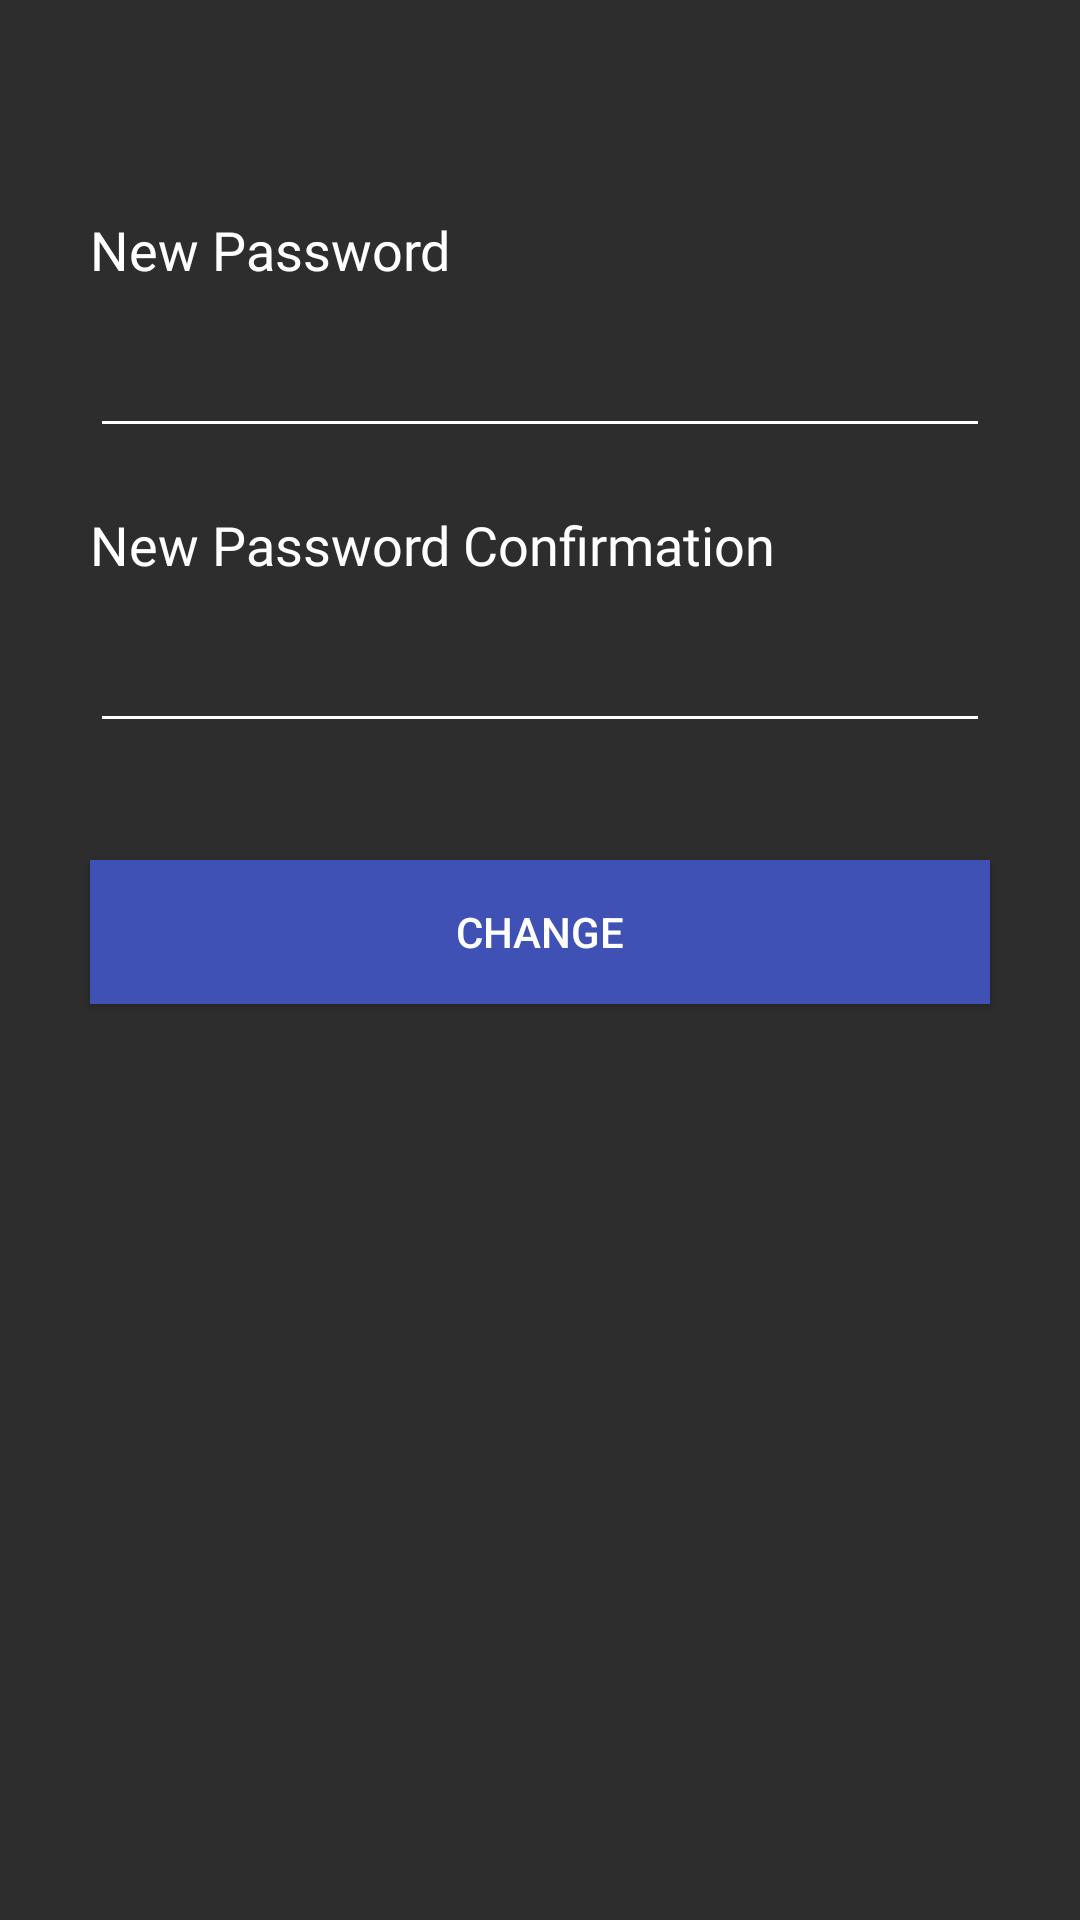

The Android layout XML behind this screen, and the referenced resources:
<!-- AndroidManifest.xml: application theme AppTheme -->
<!-- res/layout/activity_account.xml -->
<?xml version="1.0" encoding="utf-8"?>
<RelativeLayout xmlns:android="http://schemas.android.com/apk/res/android"
    android:layout_width="match_parent"
    android:background="#2d2d2d"
    android:layout_height="match_parent">

    <Button
        android:id="@+id/add2"
        android:layout_width="300dp"
        android:layout_height="wrap_content"
        android:layout_below="@+id/noplate3"
        android:layout_centerHorizontal="true"
        android:layout_marginTop="39dp"
        android:background="@drawable/button_background3"
        android:text="Change"
        android:textColor="@android:color/white" />

    <TextView
        android:id="@+id/np"
        android:layout_width="wrap_content"
        android:layout_height="wrap_content"
        android:layout_above="@+id/noplate3"
        android:layout_alignStart="@+id/noplate2"
        android:layout_marginBottom="54dp"
        android:fontFamily="@font/latoregular"
        android:text="New Password"
        android:textColor="@android:color/white"
        android:textSize="18sp" />

    <TextView
        android:id="@+id/textView30"
        android:layout_width="wrap_content"
        android:layout_height="wrap_content"
        android:layout_alignStart="@+id/noplate3"
        android:layout_below="@+id/noplate2"
        android:layout_marginTop="20dp"
        android:fontFamily="@font/latoregular"
        android:text="New Password Confirmation"
        android:textColor="@android:color/white"
        android:textSize="18sp" />

    <EditText
        android:id="@+id/noplate3"
        android:layout_width="300dp"
        android:layout_height="wrap_content"
        android:layout_alignStart="@+id/noplate2"
        android:layout_below="@+id/noplate2"
        android:layout_marginTop="57dp"
        android:backgroundTint="@color/colorFontPrimary"
        android:ems="10"
        android:inputType="text"
        android:textColor="@android:color/white" />

    <EditText
        android:id="@+id/noplate2"
        android:layout_width="300dp"
        android:layout_height="wrap_content"
        android:layout_alignParentTop="true"
        android:layout_centerHorizontal="true"
        android:layout_marginTop="108dp"
        android:backgroundTint="@color/colorFontPrimary"
        android:ems="10"
        android:inputType="text"
        android:textColor="@android:color/white" />
</RelativeLayout>
<!-- resources referenced by this layout -->
<resources>
  <color name="colorFontPrimary">#ffffff</color>
  <!-- drawable button_background3 (drawable) -->
  <?xml version="1.0" encoding="utf-8"?>
  <selector xmlns:android="http://schemas.android.com/apk/res/android">
      <item android:state_pressed="true"
          android:drawable="@color/button3_pressed"/> 
      <item android:state_focused="true"
          android:drawable="@color/button3_focused"/> 
      <item android:drawable="@color/button3_default"/> 
      <corners
          android:bottomLeftRadius="300dp"
          android:bottomRightRadius="300dp"
          android:topLeftRadius="300dp"
          android:topRightRadius="300dp" />
  </selector>
  <style name="AppTheme" parent="Theme.AppCompat.Light.NoActionBar">
  
          <item name="android:windowTranslucentStatus">true</item>
  
  
          
      </style>
  <color name="button3_pressed">#303F9F</color>
  <color name="button3_focused">#3F51B5</color>
  <color name="button3_default">#3F51B5</color>
</resources>
